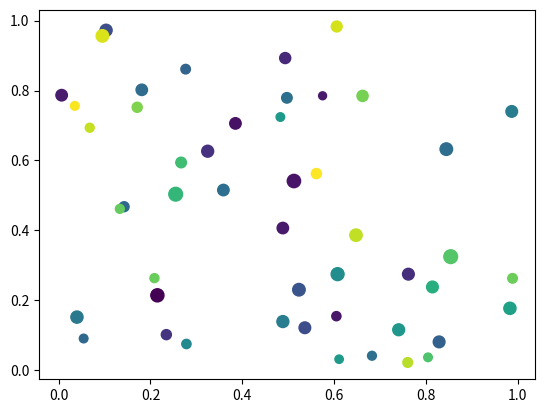

Here is the Python script that generated this plot:
'''
Numpy Reference Guide
Sources:
    http://www.engr.ucsb.edu/~shell/che210d/numpy.pdf
    Book: Python for Data Analysis (Chapter 4)
'''

import numpy as np
import matplotlib.pyplot as plt

# create ndarrays from lists
# note: every element must be the same type (will be converted if possible)
data1 = [6, 7.5, 8, 0, 1]           # list
arr1 = np.array(data1)              # 1d array
data2 = [range(1, 5), range(5, 9)]  # list of lists
arr2 = np.array(data2)              # 2d array
arr2
arr2.tolist()                       # convert array back to list

# examining arrays
arr1.dtype      # float64
arr2.dtype      # int64
arr2.ndim       # 2
arr2.shape      # (2, 4) - axis 0 is rows, axis 1 is columns
arr2.size       # 8 - total number of elements
len(arr2)       # 2 - size of first dimension (aka axis)

# create special arrays
np.zeros(10)
np.zeros((3, 6))
np.ones(10)
np.linspace(0, 1, 5)            # 0 to 1 (inclusive) with 5 points
np.logspace(0, 3, 4)            # 10^0 to 10^3 (inclusive) with 4 points

# arange is like range, except it returns an array (not a list)
int_array = np.arange(5)
float_array = int_array.astype(float)

# slicing
arr1[0]         # 0th element (slices like a list)
arr2[0]         # row 0: returns 1d array ([1, 2, 3, 4])
arr2[0, 3]      # row 0, column 3: returns 4
arr2[0][3]      # alternative syntax
arr2[:, 0]      # all rows, column 0: returns 1d array ([1, 5])
arr2[:, 0:1]    # all rows, column 0: returns 2d array ([[1], [5]])

# views and copies
arr = np.arange(10)
arr[5:8]                    # returns [5, 6, 7]
arr[5:8] = 12               # all three values are overwritten (would give error on a list)
arr_view = arr[5:8]         # creates a "view" on arr, not a copy
arr_view[:] = 13            # modifies arr_view AND arr
arr_copy = arr[5:8].copy()  # makes a copy instead
arr_copy[:] = 14            # only modifies arr_copy

# using boolean arrays
names = np.array(['Bob', 'Joe', 'Will', 'Bob'])
names == 'Bob'                          # returns a boolean array
names[names != 'Bob']                   # logical selection
(names == 'Bob') | (names == 'Will')    # keywords "and/or" don't work with boolean arrays
names[names != 'Bob'] = 'Joe'           # assign based on a logical selection
np.unique(names)                        # set function

# vectorized operations
nums = np.arange(5)
nums*10                             # multiply each element by 10
nums = np.sqrt(nums)                # square root of each element
np.ceil(nums)                       # also floor, rint (round to nearest int)
np.isnan(nums)                      # checks for NaN
nums + np.arange(5)                 # add element-wise
np.maximum(nums, np.array([1, -2, 3, -4, 5]))  # compare element-wise


# math and stats
rnd = np.random.randn(4, 2) # random normals in 4x2 array
rnd.mean()
rnd.std()
rnd.argmin()                # index of minimum element
rnd.sum()
rnd.sum(axis=0)             # sum of columns
rnd.sum(axis=1)             # sum of rows


# use numpy to create scatter plots
N = 50

x = np.random.rand(N)
y = np.random.rand(N)
colors = np.random.rand(N)
area =30+(70*np.random.rand(N)) # 30 to 100 point radiuses

plt.scatter(x, y, s=area, c=colors,)
plt.show()


# conditional logic
np.where(rnd > 0, 2, -2)    # args: condition, value if True, value if False
np.where(rnd > 0, 2, rnd)   # any of the 3 arguments can be an array

# methods for boolean arrays
(rnd > 0).sum()             # counts number of positive values
(rnd > 0).any()             # checks if any value is True
(rnd > 0).all()             # checks if all values are True

# reshape, transpose, flatten
nums = np.arange(32).reshape(8, 4) # creates 8x4 array
nums.T                       # transpose
nums.flatten()               # flatten


# random numbers
np.random.seed(12234)
np.random.rand(2, 3)      # 0 to 1, in the given shape
np.random.randn(10)         # random normals (mean 0, sd 1)
np.random.randint(0, 2, 10) # 0 or 1